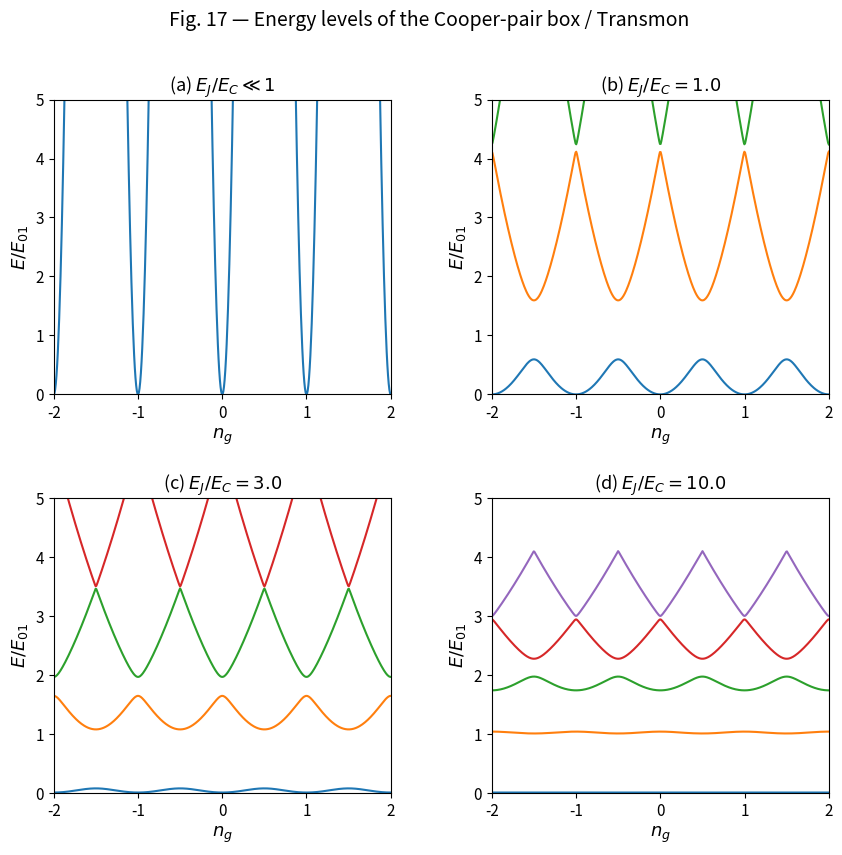

Python code for this plot:
"""
Reproduce Figure 17 from PRX Quantum 2, 040204 (2021)
"Superconducting Circuit Companion"

Energy levels of the Single Cooper-Pair Box / Transmon qubit
as a function of the bias charge n_g for different E_J/E_C ratios.

Hamiltonian in the charge basis {|n>}:
  H = 4 E_C sum_n (n - n_g)^2 |n><n| - (E_J/2) sum_n (|n><n+1| + |n+1><n|)

This is a tridiagonal matrix that we diagonalize numerically.
"""

import numpy as np
import matplotlib.pyplot as plt
from matplotlib.gridspec import GridSpec

def build_hamiltonian(n_g, EJ_over_EC, n_max=30):
    """
    Build the CPB Hamiltonian matrix in the charge basis.
    
    Parameters
    ----------
    n_g : float
        Gate charge (offset charge) in units of 2e.
    EJ_over_EC : float
        Ratio E_J / E_C.
    n_max : int
        Truncation: n ranges from -n_max to +n_max.
        Matrix size is (2*n_max + 1) x (2*n_max + 1).
    
    Returns
    -------
    H : ndarray
        Hamiltonian matrix in units of E_C (i.e. we set E_C = 1).
    """
    dim = 2 * n_max + 1
    n_values = np.arange(-n_max, n_max + 1)
    
    # Diagonal: 4 * E_C * (n - n_g)^2, with E_C = 1
    diag = 4.0 * (n_values - n_g) ** 2
    
    # Off-diagonal: -E_J / 2 = -EJ_over_EC * E_C / 2
    off_diag = -EJ_over_EC / 2.0 * np.ones(dim - 1)
    
    H = np.diag(diag) + np.diag(off_diag, 1) + np.diag(off_diag, -1)
    return H


def compute_spectrum(n_g_array, EJ_over_EC, n_levels=5, n_max=30):
    """
    Compute the lowest energy levels as a function of n_g.
    
    Returns energies normalized by E_01 = E_1 - E_0 at n_g = 0.5
    (following the paper's convention for the y-axis).
    """
    energies = np.zeros((len(n_g_array), n_levels))
    
    for i, n_g in enumerate(n_g_array):
        H = build_hamiltonian(n_g, EJ_over_EC, n_max)
        evals = np.linalg.eigvalsh(H)
        energies[i, :] = evals[:n_levels]
    
    # Shift so that ground state energy at n_g=0 is zero
    energies -= energies[:, 0].min()
    
    # Normalize by E_01 at n_g closest to 0 (or 0.5 depending on convention)
    # The paper normalizes by E_01. We use E_01 at the minimum gap point.
    idx_half = np.argmin(np.abs(n_g_array - 0.5))
    E01 = energies[idx_half, 1] - energies[idx_half, 0]
    
    if E01 > 1e-10:
        energies /= E01
    
    return energies


# ---------- Parameters ----------
n_g_array = np.linspace(-2, 2, 500)
n_levels = 5

# The four panels of Figure 17
EJ_EC_values = [0.01, 1.0, 3.0, 10.0]
panel_labels = [
    r"(a) $E_J/E_C \ll 1$",
    r"(b) $E_J/E_C = 1.0$",
    r"(c) $E_J/E_C = 3.0$",
    r"(d) $E_J/E_C = 10.0$",
]

# Colors matching typical PRX style
colors = ["#1f77b4", "#ff7f0e", "#2ca02c", "#d62728", "#9467bd"]

# ---------- Plot ----------
fig = plt.figure(figsize=(10, 9))
gs = GridSpec(2, 2, hspace=0.35, wspace=0.3)

for idx, (EJ_EC, label) in enumerate(zip(EJ_EC_values, panel_labels)):
    ax = fig.add_subplot(gs[idx])
    
    # Adjust n_max for convergence at large EJ/EC
    n_max = 10 if EJ_EC < 5 else 30
    
    energies = compute_spectrum(n_g_array, EJ_EC, n_levels, n_max)
    
    for level in range(n_levels):
        ax.plot(n_g_array, energies[:, level], color=colors[level], lw=1.5)
    
    ax.set_xlabel(r"$n_g$", fontsize=13)
    ax.set_ylabel(r"$E / E_{01}$", fontsize=13)
    ax.set_title(label, fontsize=13)
    ax.set_xlim(-2, 2)
    ax.set_ylim(0, 5)
    ax.tick_params(labelsize=11)

fig.suptitle(
    "Fig. 17 — Energy levels of the Cooper-pair box / Transmon",
    fontsize=14, y=0.98,
)

plt.savefig("fig17_cpb.png", dpi=200, bbox_inches="tight")
plt.savefig("fig17_cpb.pdf", bbox_inches="tight")
print("Figure saved.")
